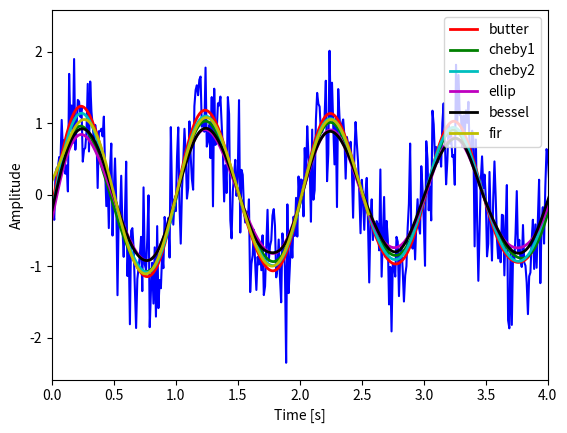

The matplotlib source for this figure:
# -*- coding: utf-8 -*-
import numpy as np
from scipy import signal
from matplotlib import pyplot as plt


def main():
    n  = 512                         # データ数
    dt = 0.01                       # サンプリング間隔
    f  = 1                           # 周波数
    fn = 1 / (2*dt)                   # ナイキスト周波数
    t  = np.linspace(1, n, n)*dt-dt
    y  = np.sin(2*np.pi*f*t)+0.5*np.random.randn(t.size)

    # パラメータ設定
    fp = 2                          # 通過域端周波数[Hz]
    fs = 3                          # 阻止域端周波数[Hz]
    gpass = 1                       # 通過域最大損失量[dB]
    gstop = 40                      # 阻止域最小減衰量[dB]

    # normalize
    Wp, Ws = fp/fn, fs/fn

    # ローパスフィルタで波形整形
    # バターワースフィルタ
    N, Wn = signal.buttord(Wp, Ws, gpass, gstop)
    b1, a1 = signal.butter(N, Wn, "low")
    y1 = signal.filtfilt(b1, a1, y)

    # 第一種チェビシェフフィルタ
    N, Wn = signal.cheb1ord(Wp, Ws, gpass, gstop)
    b2, a2 = signal.cheby1(N, gpass, Wn, "low")
    y2 = signal.filtfilt(b2, a2, y)

    # 第二種チェビシェフフィルタ
    N, Wn = signal.cheb2ord(Wp, Ws, gpass, gstop)
    b3, a3 = signal.cheby2(N, gstop, Wn, "low")
    y3 = signal.filtfilt(b3, a3, y)

    # 楕円フィルタ
    N, Wn = signal.ellipord(Wp, Ws, gpass, gstop)
    b4, a4 = signal.ellip(N, gpass, gstop, Wn, "low")
    y4 = signal.filtfilt(b4, a4, y)

    # ベッセルフィルタ
    N = 4
    b5, a5 = signal.bessel(N, Ws, "low")
    y5 = signal.filtfilt(b5, a5, y)

    # FIR フィルタ
    a6 = 1
    numtaps = n
    b6 = signal.firwin(numtaps, Wp, window="hann")
    y6 = signal.lfilter(b6, a6, y)
    delay = (numtaps-1)/2*dt

    # プロット
    plt.figure()
    plt.plot(t, y, "b")
    plt.plot(t, y1, "r", linewidth=2, label="butter")
    plt.plot(t, y2, "g", linewidth=2, label="cheby1")
    plt.plot(t, y3, "c", linewidth=2, label="cheby2")
    plt.plot(t, y4, "m", linewidth=2, label="ellip")
    plt.plot(t, y5, "k", linewidth=2, label="bessel")
    plt.plot(t-delay, y6, "y", linewidth=2, label="fir")
    plt.xlim(0, 4)
    plt.legend(loc="upper right")
    plt.xlabel("Time [s]")
    plt.ylabel("Amplitude")

    plt.show()


if __name__ == '__main__':
    main()
